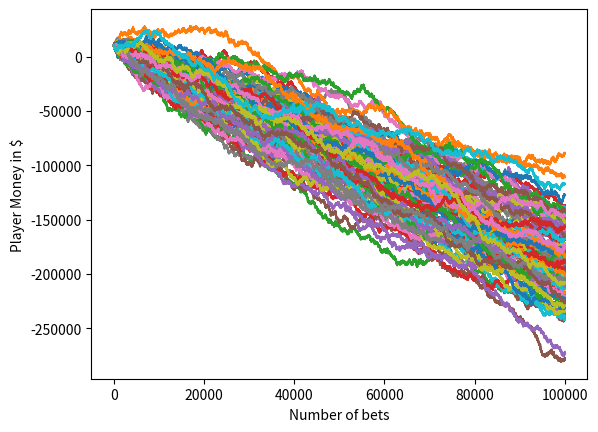

The matplotlib source for this figure:
import random
import matplotlib.pyplot as plt


def rolldice():

    dice = random.randint(1, 100)

    if dice <= 51:
        return False
    elif dice > 51 & dice <= 100:
        return True


def play(total_funds, wager_amount, total_plays):

    # Create empty lists for:
    # 1.Play_number and
    # 2.Funds available
    # 3.Final Fund
    Play_num = []
    Funds = []  # Start with play number 1
    play = 1
# If number of plays is less than the max number of plays we have set
    while play < total_plays:
        # If we win
        if rolldice():
            # Add the money to our funds
            total_funds = total_funds + wager_amount
            # Append the play number
            Play_num.append(play)
            # Append the new fund amount
            Funds.append(total_funds)
        # If the house wins
        else:
            # Add the money to our funds
            total_funds = total_funds - wager_amount
            # Append the play number
            Play_num.append(play)
            # Append the new fund amount
            Funds.append(total_funds)

        # Increase the play number by 1
        play = play + 1
        # Line plot of funds over time
    plt.plot(Play_num, Funds)
    Final_funds.append(Funds[-1])
    return(Final_funds)

# Call the function to simulate the plays and calculate the remaining
# funds of the player after all the bets
# Intialize the scenario number to 1


x = 1
# Create a list for calculating final funds
Final_funds = []

while x <= 100:
    ending_fund = play(10000, 100, 100000)
    x = x + 1
    # Plot the line plot of "Account Value" vs "The number of plays"
plt.ylabel('Player Money in $')
plt.xlabel('Number of bets')
plt.show()   # Print the money the player ends with
print("The player starts the game with $10,000 and ends with $" + str(sum(ending_fund)/len(ending_fund)))
